Labelled photos from "tumorous_and_nontumorous", an image-classification folder in Codster7SH/Brain-tumore-Prediction-model. The possible labels are: non-tumorous, tumorous.

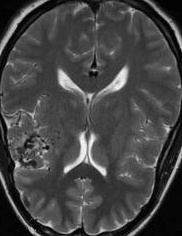
Label: non-tumorous

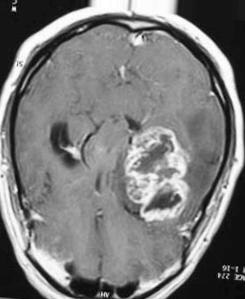
Label: tumorous

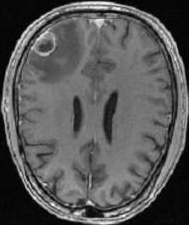
Label: non-tumorous

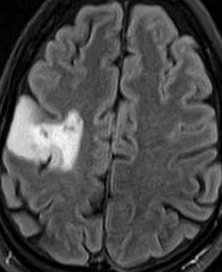
Label: tumorous

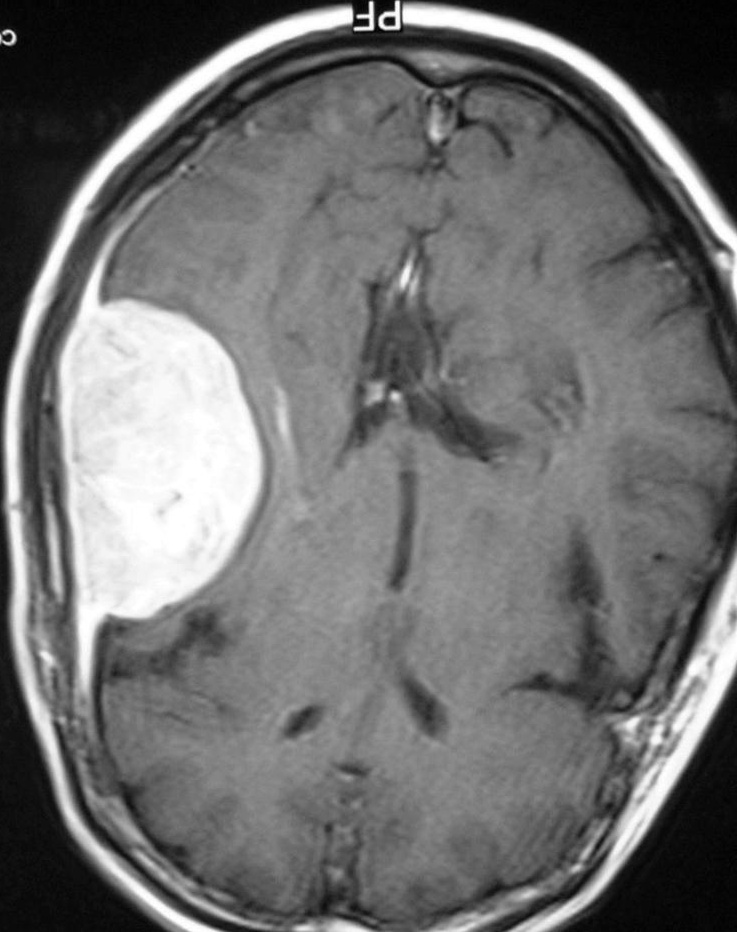
Label: tumorous

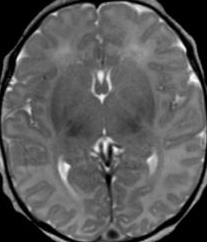
Label: non-tumorous
